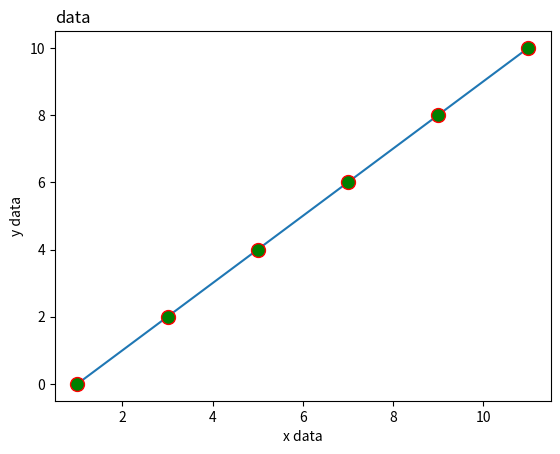

Write Python code to recreate this figure.
import numpy as np
import matplotlib.pyplot as plt

x=np.arange(1,12,2)
y=np.arange(0,11,2)
plt.plot(x,y,marker='o',ms=10,mec='r',mfc='g')
# labeling x and y axis
plt.xlabel('x data') 
plt.ylabel('y data') 
# title of the graph
plt.title('data',loc='left')
# location of the title using loc
plt.show()